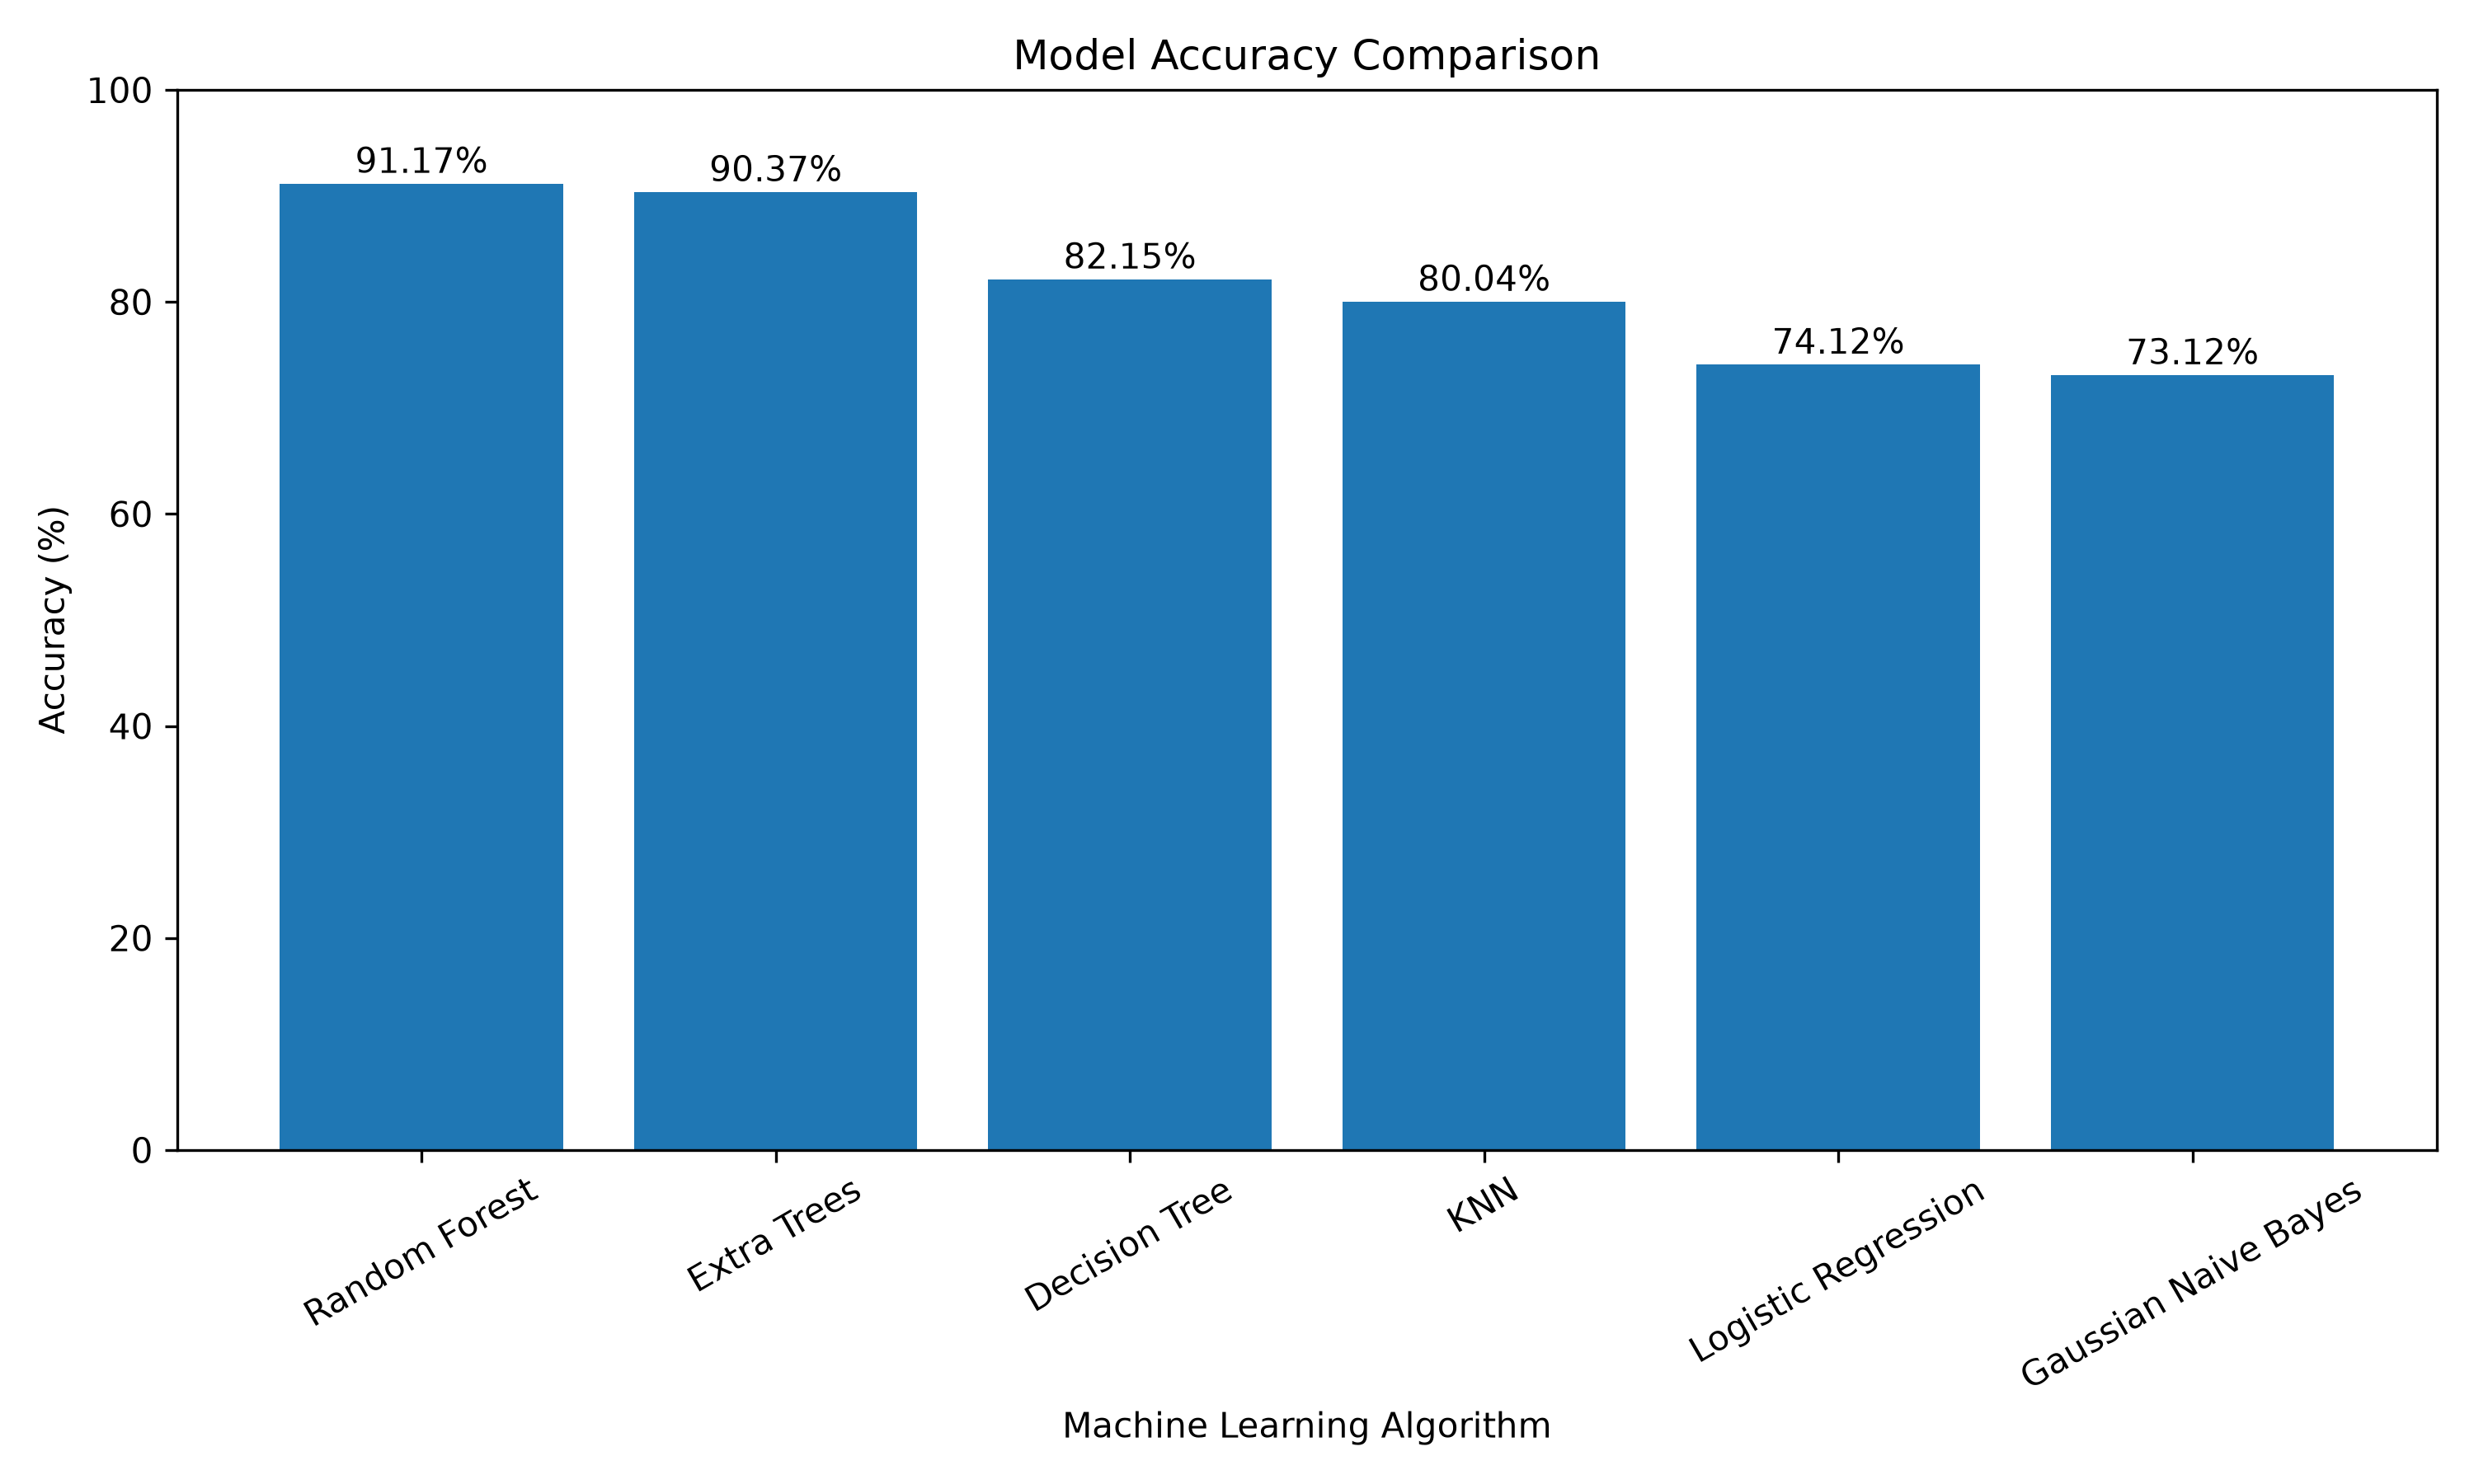

The data file committed next to this chart (first rows):
, Accuracy, Precision, Recall, F1 Score
Random Forest, 91.17, 16.07, 18.0, 16.98
Extra Trees, 90.37, 12.9, 16.0, 14.29
Decision Tree, 82.15, 12.35, 42.0, 19.09
KNN, 80.04, 10.16, 38.0, 16.03
Logistic Regression, 74.12, 13.89, 80.0, 23.67
Gaussian Naive Bayes, 73.12, 12.41, 72.0, 21.18
